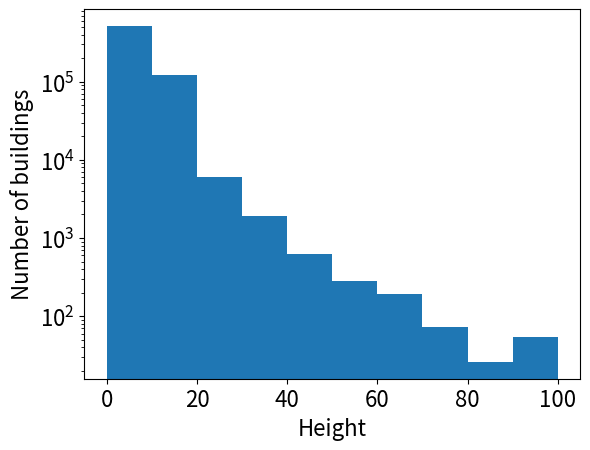

Reproduce this figure in Python.
# -*- coding: utf-8 -*-
"""
Created on Fri Oct  8 16:28:40 2021

[redacted]
"""

import matplotlib.pyplot as plt
import numpy as np

buildingheight = [
    [0, 517000],
    [10, 123000],
    [20, 6100],
    [30, 1915],
    [40, 616],
    [50, 281],
    [60, 191],
    [70, 73],
    [80, 26],
    [90, 17],
    [100, 37]]

heights = {}
heightindex = []
heightvalue = []

for i in range(len(buildingheight)):
    heights[buildingheight[i][0]] = buildingheight[i][1]
    heightindex.append(buildingheight[i][0])
    heightvalue.append(buildingheight[i][1])
    
    
SMALL_SIZE = 16
MEDIUM_SIZE = 16
BIGGER_SIZE = 22

plt.rc('font', size=SMALL_SIZE)          # controls default text sizes
plt.rc('axes', titlesize=SMALL_SIZE)     # fontsize of the axes title
plt.rc('axes', labelsize=MEDIUM_SIZE)    # fontsize of the x and y labels
plt.rc('xtick', labelsize=SMALL_SIZE)    # fontsize of the tick labels
plt.rc('ytick', labelsize=SMALL_SIZE)    # fontsize of the tick labels
plt.rc('legend', fontsize=SMALL_SIZE)    # legend fontsize
plt.rc('figure', titlesize=BIGGER_SIZE)  # fontsize of the figure title


hh2 = plt.hist(heightindex, weights = heightvalue, log=True, histtype='stepfilled')
plt.ylabel('Number of buildings')
plt.xlabel('Height')
plt.savefig('barplot.png')



#hh1 = plt.hist(heights.keys(), weights=heights.values(), label="counted_data")
